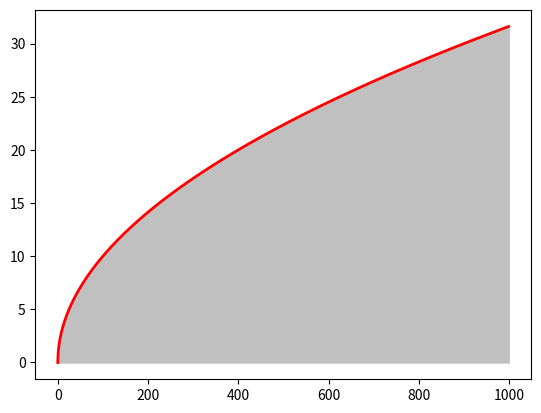

Write the Python code that produced this figure.
import numpy as np
import matplotlib.pyplot as plt
from math import sqrt

t = range(1000)
y = [sqrt(i) for i in t]
plt.plot(t, y, color='red', lw=2)
plt.fill_between(t, y, color='silver')
plt.show()
